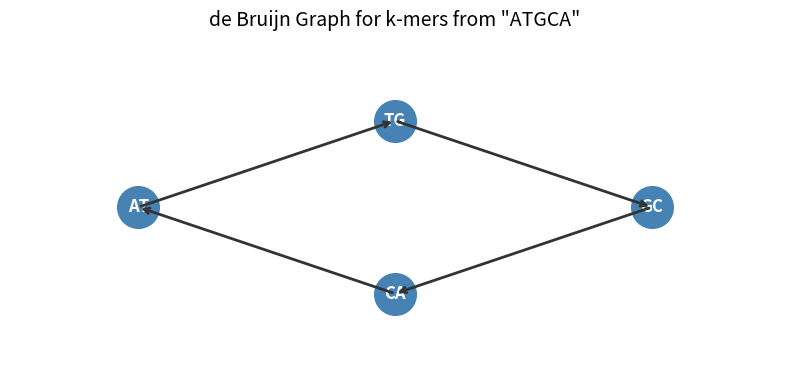

Python code for this plot:
# --- Imports ---
from collections import Counter
# --- error_correction() function ---
def error_correction(reads):
    """
    Plain English: Correct single-base sequencing errors in a set of DNA reads.
    Each "bad" read differs from exactly one "good" read by a Hamming distance of 1.

    Args:
        reads: List of DNA strings (sequencing reads, possibly with errors)
    Returns:
        List of (bad_read, corrected_read) tuples — each correction as a pair
    """
    complement = str.maketrans('ACGT', 'TGCA')
    # Find all k-mers
    all_reads = set()
    # --- Loop over reads ---
    for r in reads:
        all_reads.add(r)
        all_reads.add(r.translate(complement)[::-1])
    correct = set()
    # --- Loop over all_reads ---
    for r in all_reads:
        # Conditional check
        if reads.count(r) > 1 or reads.count(r.translate(complement)[::-1]) > 1:
            correct.add(r)
    corrections = []
    # --- Loop over reads ---
    for r in reads:
        rc = r.translate(complement)[::-1]
        if r in correct or rc in correct:
            pass  # correct read
        else:
            # Find correction with Hamming distance 1
            for cand in correct:
                if len(cand) == len(r):
                    diffs = sum(a!=b for a,b in zip(r,cand))
                    if diffs == 1:
                        corrections.append((r, cand)); break
    return corrections
reads = ["TCATC","CCATG","CAATG","TAATG","CAATG"]
# --- Loop ---
for orig, corr in error_correction(reads): print(f"{orig}->{corr}")

def gc_content(seq):
    """
    Plain English: Calculate the fraction of G and C bases in a DNA sequence.
    Higher GC content usually means a thermodynamically more stable sequence.

    Args:
        seq: A DNA string (characters A, T, G, C)
    Returns:
        Float — GC fraction between 0.0 and 1.0
    """
    return (seq.count('G') + seq.count('C')) / len(seq)

seqs = {"Rosalind_6404": "CCTGCGGAAGATCGGCACTAGAATAGCC",
        "Rosalind_5959": "CCATCGGTAGCGCATCCTTAGTCCAATTAAGTCC"}
best = max(seqs, key=lambda k: gc_content(seqs[k]))
print(best)
print(f"{gc_content(seqs[best])*100:.6f}")

from itertools import permutations
def signed_perms(n):
    """
    Plain English: Generate all signed permutations of integers 1..n.
    Each element can be positive or negative; used in genome rearrangement problems.

    Args:
        n: Integer — the range of elements (1 to n)
    Returns:
        List of lists — all signed permutations, each a list of +/- integers
    """
    for p in permutations(range(1,n+1)):
        for signs in range(2**n):
            yield tuple(s*((-1)**((signs>>i)&1)) for i,s in enumerate(p))
n = 2
perms = list(signed_perms(n))
print(len(perms))
for p in perms[:8]: print(*p)

codon_table = {
    'UUU':'F','UUC':'F','UUA':'L','UUG':'L','UCU':'S','UCC':'S','UCA':'S','UCG':'S',
    'UAU':'Y','UAC':'Y','UAA':'*','UAG':'*','UGU':'C','UGC':'C','UGA':'*','UGG':'W',
    'CUU':'L','CUC':'L','CUA':'L','CUG':'L','CCU':'P','CCC':'P','CCA':'P','CCG':'P',
    'CAU':'H','CAC':'H','CAA':'Q','CAG':'Q','CGU':'R','CGC':'R','CGA':'R','CGG':'R',
    'AUU':'I','AUC':'I','AUA':'I','AUG':'M','ACU':'T','ACC':'T','ACA':'T','ACG':'T',
    'AAU':'N','AAC':'N','AAA':'K','AAG':'K','AGU':'S','AGC':'S','AGA':'R','AGG':'R',
    'GUU':'V','GUC':'V','GUA':'V','GUG':'V','GCU':'A','GCC':'A','GCA':'A','GCG':'A',
    'GAU':'D','GAC':'D','GAA':'E','GAG':'E','GGU':'G','GGC':'G','GGA':'G','GGG':'G',
}
def translate(rna):
    """
    Plain English: Translate an RNA sequence into a protein amino acid string.
    Reads codons (3 nucleotides at a time) and maps each to an amino acid letter.

    Args:
        rna: RNA string over the alphabet {A, U, G, C}
    Returns:
        String — protein sequence using single-letter amino acid codes
    """
    protein = ''
    for i in range(0, len(rna)-2, 3):
        aa = codon_table.get(rna[i:i+3], '?')
        if aa == '*': break
        protein += aa
    return protein
rna = "AUGGCCAUGGCGCCCAGAACUGAGAUCAAUAGUACCCGUAUUAACGGGUGA"
print(translate(rna))  # MAMAPRTEINSTRING

codon_table = {
    'UUU':'F','UUC':'F','UUA':'L','UUG':'L','UCU':'S','UCC':'S','UCA':'S','UCG':'S',
    'UAU':'Y','UAC':'Y','UAA':'*','UAG':'*','UGU':'C','UGC':'C','UGA':'*','UGG':'W',
    'CUU':'L','CUC':'L','CUA':'L','CUG':'L','CCU':'P','CCC':'P','CCA':'P','CCG':'P',
    'CAU':'H','CAC':'H','CAA':'Q','CAG':'Q','CGU':'R','CGC':'R','CGA':'R','CGG':'R',
    'AUU':'I','AUC':'I','AUA':'I','AUG':'M','ACU':'T','ACC':'T','ACA':'T','ACG':'T',
    'AAU':'N','AAC':'N','AAA':'K','AAG':'K','AGU':'S','AGC':'S','AGA':'R','AGG':'R',
    'GUU':'V','GUC':'V','GUA':'V','GUG':'V','GCU':'A','GCC':'A','GCA':'A','GCG':'A',
    'GAU':'D','GAC':'D','GAA':'E','GAG':'E','GGU':'G','GGC':'G','GGA':'G','GGG':'G',
}
def translate(rna):
    """
    Plain English: Translate an RNA sequence into a protein amino acid string.
    Reads codons (3 nucleotides at a time) and maps each to an amino acid letter.

    Args:
        rna: RNA string over the alphabet {A, U, G, C}
    Returns:
        String — protein sequence using single-letter amino acid codes
    """
    protein = ''
    for i in range(0, len(rna)-2, 3):
        aa = codon_table.get(rna[i:i+3], '?')
        if aa == '*': break
        protein += aa
    return protein
rna = "AUGGCCAUGGCGCCCAGAACUGAGAUCAAUAGUACCCGUAUUAACGGGUGA"
print(translate(rna))  # MAMAPRTEINSTRING

from itertools import permutations
def signed_perms(n):
    """
    Plain English: Generate all signed permutations of integers 1..n.
    Each element can be positive or negative; used in genome rearrangement problems.

    Args:
        n: Integer — the range of elements (1 to n)
    Returns:
        List of lists — all signed permutations, each a list of +/- integers
    """
    for p in permutations(range(1,n+1)):
        for signs in range(2**n):
            yield tuple(s*((-1)**((signs>>i)&1)) for i,s in enumerate(p))
n = 2
perms = list(signed_perms(n))
print(len(perms))
for p in perms[:8]: print(*p)

import numpy as np
def local_align(s1, s2, match=2, mismatch=-1, gap=-2):
    """
    Plain English: Find the highest-scoring local alignment between two sequences (Smith-Waterman).

    Args:
        s1: First DNA/protein sequence string
        s2: Second DNA/protein sequence string
        match: Score bonus when characters are identical (default 2)
        mismatch: Score penalty when characters differ (default -1)
        gap: Score penalty for inserting a gap (default -2)
    Returns:
        Tuple of (score, aligned_s1, aligned_s2) — best local alignment
    """
    m, n = len(s1), len(s2)
    dp = np.zeros((m+1, n+1))
    for i in range(1,m+1):
        for j in range(1,n+1):
            sc = match if s1[i-1]==s2[j-1] else mismatch
            dp[i,j] = max(0, dp[i-1,j-1]+sc, dp[i-1,j]+gap, dp[i,j-1]+gap)
    return dp.max()
print(local_align("ACBDCA","ACBD"))

codon_table = {
    'UUU':'F','UUC':'F','UUA':'L','UUG':'L','UCU':'S','UCC':'S','UCA':'S','UCG':'S',
    'UAU':'Y','UAC':'Y','UAA':'*','UAG':'*','UGU':'C','UGC':'C','UGA':'*','UGG':'W',
    'CUU':'L','CUC':'L','CUA':'L','CUG':'L','CCU':'P','CCC':'P','CCA':'P','CCG':'P',
    'CAU':'H','CAC':'H','CAA':'Q','CAG':'Q','CGU':'R','CGC':'R','CGA':'R','CGG':'R',
    'AUU':'I','AUC':'I','AUA':'I','AUG':'M','ACU':'T','ACC':'T','ACA':'T','ACG':'T',
    'AAU':'N','AAC':'N','AAA':'K','AAG':'K','AGU':'S','AGC':'S','AGA':'R','AGG':'R',
    'GUU':'V','GUC':'V','GUA':'V','GUG':'V','GCU':'A','GCC':'A','GCA':'A','GCG':'A',
    'GAU':'D','GAC':'D','GAA':'E','GAG':'E','GGU':'G','GGC':'G','GGA':'G','GGG':'G',
}
def translate(rna):
    """
    Plain English: Translate an RNA sequence into a protein amino acid string.
    Reads codons (3 nucleotides at a time) and maps each to an amino acid letter.

    Args:
        rna: RNA string over the alphabet {A, U, G, C}
    Returns:
        String — protein sequence using single-letter amino acid codes
    """
    protein = ''
    for i in range(0, len(rna)-2, 3):
        aa = codon_table.get(rna[i:i+3], '?')
        if aa == '*': break
        protein += aa
    return protein
rna = "AUGGCCAUGGCGCCCAGAACUGAGAUCAAUAGUACCCGUAUUAACGGGUGA"
print(translate(rna))  # MAMAPRTEINSTRING

codon_table = {
    'UUU':'F','UUC':'F','UUA':'L','UUG':'L','UCU':'S','UCC':'S','UCA':'S','UCG':'S',
    'UAU':'Y','UAC':'Y','UAA':'*','UAG':'*','UGU':'C','UGC':'C','UGA':'*','UGG':'W',
    'CUU':'L','CUC':'L','CUA':'L','CUG':'L','CCU':'P','CCC':'P','CCA':'P','CCG':'P',
    'CAU':'H','CAC':'H','CAA':'Q','CAG':'Q','CGU':'R','CGC':'R','CGA':'R','CGG':'R',
    'AUU':'I','AUC':'I','AUA':'I','AUG':'M','ACU':'T','ACC':'T','ACA':'T','ACG':'T',
    'AAU':'N','AAC':'N','AAA':'K','AAG':'K','AGU':'S','AGC':'S','AGA':'R','AGG':'R',
    'GUU':'V','GUC':'V','GUA':'V','GUG':'V','GCU':'A','GCC':'A','GCA':'A','GCG':'A',
    'GAU':'D','GAC':'D','GAA':'E','GAG':'E','GGU':'G','GGC':'G','GGA':'G','GGG':'G',
}
def translate(rna):
    """
    Plain English: Translate an RNA sequence into a protein amino acid string.
    Reads codons (3 nucleotides at a time) and maps each to an amino acid letter.

    Args:
        rna: RNA string over the alphabet {A, U, G, C}
    Returns:
        String — protein sequence using single-letter amino acid codes
    """
    protein = ''
    for i in range(0, len(rna)-2, 3):
        aa = codon_table.get(rna[i:i+3], '?')
        if aa == '*': break
        protein += aa
    return protein
rna = "AUGGCCAUGGCGCCCAGAACUGAGAUCAAUAGUACCCGUAUUAACGGGUGA"
print(translate(rna))  # MAMAPRTEINSTRING

import matplotlib.pyplot as plt
fig, ax = plt.subplots(figsize=(8, 4))
nodes = {'AT': (1,2), 'TG': (3,3), 'GC': (5,2), 'CA': (3,1)}
for label, (x,y) in nodes.items():
    ax.plot(x, y, 'o', markersize=30, color='steelblue')
    ax.text(x, y, label, ha='center', va='center', fontweight='bold', color='white', fontsize=12)
edges = [('AT','TG'), ('TG','GC'), ('GC','CA'), ('CA','AT')]
for a, b in edges:
    ax.annotate('', xy=nodes[b], xytext=nodes[a], arrowprops=dict(arrowstyle='->', lw=2, color='#333'))
ax.set_xlim(0,6); ax.set_ylim(0,4); ax.axis('off')
ax.set_title('de Bruijn Graph for k-mers from "ATGCA"', fontsize=14)
plt.tight_layout(); plt.show()
print('Genome assembly: find an Eulerian path through the de Bruijn graph of k-mers')

def gc_content(seq):
    """
    Plain English: Calculate the fraction of G and C bases in a DNA sequence.
    Higher GC content usually means a thermodynamically more stable sequence.

    Args:
        seq: A DNA string (characters A, T, G, C)
    Returns:
        Float — GC fraction between 0.0 and 1.0
    """
    return (seq.count('G') + seq.count('C')) / len(seq)

seqs = {"Rosalind_6404": "CCTGCGGAAGATCGGCACTAGAATAGCC",
        "Rosalind_5959": "CCATCGGTAGCGCATCCTTAGTCCAATTAAGTCC"}
best = max(seqs, key=lambda k: gc_content(seqs[k]))
print(best)
print(f"{gc_content(seqs[best])*100:.6f}")

dna = "AGCTTTTCATTCTGACTGCAACGGGCAATATGTCTCTGTGTGGATTAAAAAAAGAGTGTCTGATAGCAGC"
A = dna.count('A'); C = dna.count('C'); G = dna.count('G'); T = dna.count('T')
print(f"{A} {C} {G} {T}")

# --- Imports ---
from collections import defaultdict

# --- extract_kmers_buggy() function ---
def extract_kmers_buggy(seq, k):
    """
    Plain English: Extract all k-mers of length k from a DNA sequence.
    k-mers are the building blocks of De Bruijn graph assembly.
    NOTE: This implementation has a deliberate off-by-one bug.

    Args:
        seq: DNA string to extract k-mers from
        k: Integer length of each k-mer
    Returns:
        List of k-mer strings (missing the last one due to the bug)
    """
    # BUG 1: off-by-one — misses last k-mer
    return [seq[i:i+k] for i in range(len(seq) - k)]  # should be range(len(seq)-k+1)

# --- build_debruijn_buggy() function ---
def build_debruijn_buggy(kmers):
    """
    Plain English: Build a De Bruijn graph from k-mers.
    Each k-mer becomes a directed edge: (k-1)-prefix -> (k-1)-suffix.
    NOTE: This implementation has a deliberate edge-direction bug.

    Args:
        kmers: List of k-mer strings
    Returns:
        Dict mapping each (k-1)-mer to a list of neighbor (k-1)-mers
    """
    graph = defaultdict(list)
    # --- Loop over kmers ---
    for kmer in kmers:
        # BUG 2: edge direction reversed
        suffix, prefix = kmer[:-1], kmer[1:]  # should be prefix, suffix = kmer[:-1], kmer[1:]
        graph[suffix].append(prefix)           # edge goes wrong way
    return dict(graph)

# --- has_eulerian_path_buggy() function ---
def has_eulerian_path_buggy(graph):
    """
    Plain English: Check if a directed graph has an Eulerian path (visits every edge once).
    Eulerian path = genome assembly is possible in one contig.
    NOTE: This implementation contains a deliberate logical bug.

    Args:
        graph: Dict mapping each node to a list of neighbor nodes
    Returns:
        Boolean — True if an Eulerian path exists
    """
    in_deg = defaultdict(int)
    out_deg = defaultdict(int)
    # --- Loop ---
    for node, neighbors in graph.items():
        out_deg[node] += len(neighbors)
        # --- Loop over neighbors ---
        for n in neighbors:
            in_deg[n] += 1
    all_nodes = set(in_deg) | set(out_deg)
    # BUG 3: checks circuit condition (all balanced), not path condition
    return all(out_deg[n] == in_deg[n] for n in all_nodes)  # wrong for path

seq = "AGTACGT"
k = 3
kmers = extract_kmers_buggy(seq, k)
print(f"k-mers (buggy, k={k}): {kmers}")
print(f"Expected:             {[seq[i:i+k] for i in range(len(seq)-k+1)]}")
print(f"Missing:              {seq[-k:]} (last k-mer)")

g = build_debruijn_buggy(kmers)
print(f"\nDe Bruijn graph (buggy): {dict(g)}")
print("Check: AGT should have edge TO GTA (forward direction in sequence)")
